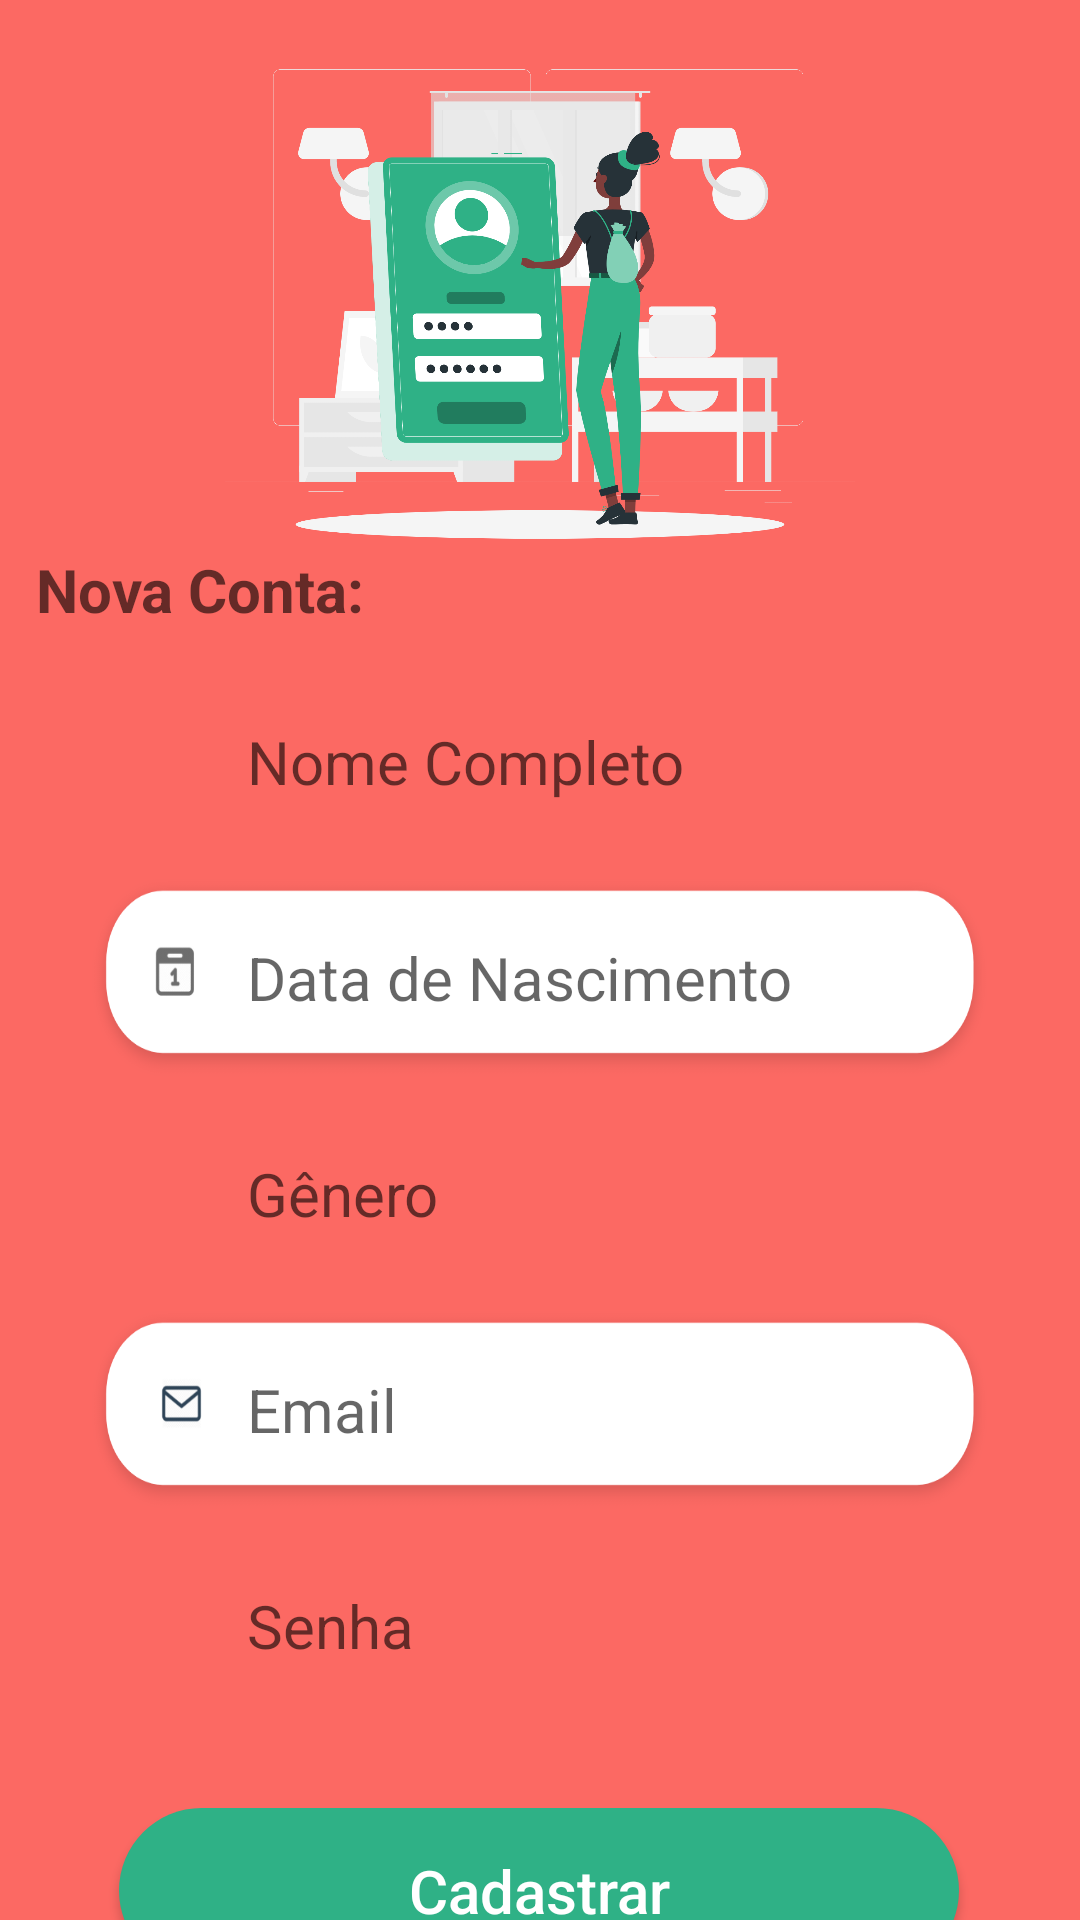

Here is an Android app screen rendered from its layout file. Give the layout XML and the strings, colors and styles it references.
<!-- AndroidManifest.xml: application theme AppTheme -->
<!-- res/layout/activity_register.xml -->
<?xml version="1.0" encoding="utf-8"?>
<androidx.constraintlayout.widget.ConstraintLayout xmlns:android="http://schemas.android.com/apk/res/android"
    xmlns:app="http://schemas.android.com/apk/res-auto"
    xmlns:tools="http://schemas.android.com/tools"
    android:layout_width="match_parent"
    android:layout_height="match_parent"
    android:background="#FC6963"
    tools:context=".RegisterActivity">

    <ImageView
        android:id="@+id/ivRegister"
        android:layout_width="210dp"
        android:layout_height="210dp"
        android:src="@drawable/register_screen"
        app:layout_constraintEnd_toEndOf="parent"
        app:layout_constraintStart_toStartOf="parent" />

    <TextView
        android:layout_width="wrap_content"
        android:layout_height="wrap_content"
        android:hint="@string/txt_cadastro_register"
        android:textColor="#312E38"
        android:textSize="20sp"
        android:textStyle="bold"
        android:layout_marginLeft="12dp"
        app:layout_constraintStart_toStartOf="parent"
        app:layout_constraintBottom_toBottomOf="@+id/ivRegister"/>

    <EditText
        android:id="@+id/etBgEmail"
        android:layout_width="910px"
        android:layout_height="72dp"
        android:layout_marginTop="8dp"
        android:background="@drawable/bg_txt_username"
        android:hint="@string/txt_nome_register"
        android:paddingLeft="54dp"
        android:inputType="text"
        android:textColor="#A6A6A4"
        android:textSize="20sp"
        app:layout_constraintBottom_toBottomOf="parent"
        app:layout_constraintEnd_toEndOf="parent"
        app:layout_constraintStart_toStartOf="parent"
        app:layout_constraintTop_toBottomOf="@+id/ivRegister"
        app:layout_constraintVertical_bias="0.0" />

    <EditText
        android:id="@+id/etBgAniversarioRegister"
        android:layout_width="910px"
        android:layout_height="72dp"
        android:layout_marginStart="8dp"
        android:layout_marginEnd="8dp"
        android:textSize="20sp"
        android:paddingLeft="54dp"
        android:hint="@string/txt_nasc_register"
        android:textColor="#A6A6A4"
        android:inputType="date"
        android:background="@drawable/bg_txt_date"
        app:layout_constraintEnd_toEndOf="parent"
        app:layout_constraintStart_toStartOf="parent"
        app:layout_constraintTop_toBottomOf="@+id/etBgEmail"/>

    <EditText
        android:id="@+id/etBgSexoRegister"
        android:layout_width="910px"
        android:layout_height="72dp"
        android:layout_marginStart="8dp"
        android:layout_marginEnd="8dp"
        android:textSize="20sp"
        android:paddingLeft="54dp"
        android:hint="@string/txt_sexo_register"
        android:textColor="#A6A6A4"
        android:inputType="textAutoComplete"
        android:background="@drawable/bg_txt_username"
        app:layout_constraintEnd_toEndOf="parent"
        app:layout_constraintStart_toStartOf="parent"
        app:layout_constraintTop_toBottomOf="@+id/etBgAniversarioRegister"/>

    <EditText
        android:id="@+id/etBgEmailRegister"
        android:layout_width="910px"
        android:layout_height="72dp"
        android:layout_marginStart="8dp"
        android:layout_marginEnd="8dp"
        android:textSize="20sp"
        android:paddingLeft="54dp"
        android:hint="@string/txt_email_login"
        android:textColor="#A6A6A4"
        android:inputType="textEmailAddress"
        android:background="@drawable/bg_txt_email"
        app:layout_constraintEnd_toEndOf="parent"
        app:layout_constraintStart_toStartOf="parent"
        app:layout_constraintTop_toBottomOf="@+id/etBgSexoRegister"/>

    <EditText
        android:id="@+id/etBgPasswordRegister"
        android:layout_width="910px"
        android:layout_height="72dp"
        android:layout_marginStart="8dp"
        android:layout_marginEnd="8dp"
        android:textSize="20sp"
        android:paddingLeft="54dp"
        android:hint="@string/txt_senha_login"
        android:textColor="#A6A6A4"
        android:inputType="textPassword"
        android:background="@drawable/bg_txt_password"
        app:layout_constraintEnd_toEndOf="parent"
        app:layout_constraintStart_toStartOf="parent"
        app:layout_constraintTop_toBottomOf="@+id/etBgEmailRegister"/>

    <EditText
        android:id="@+id/etBgConfirmPassword"
        android:layout_width="910px"
        android:layout_height="72dp"
        android:layout_marginStart="8dp"
        android:layout_marginEnd="8dp"
        android:textSize="20sp"
        android:paddingLeft="54dp"
        android:hint="@string/txt_confirma_senha_register"
        android:textColor="#A6A6A4"
        android:inputType="textPassword"
        android:background="@drawable/bg_txt_password"
        app:layout_constraintEnd_toEndOf="parent"
        app:layout_constraintStart_toStartOf="parent"
        app:layout_constraintTop_toBottomOf="@+id/etBgPasswordRegister" />

    <Button
        android:id="@+id/btnRegister"
        android:layout_width="280dp"
        android:layout_height="55dp"
        android:layout_marginBottom="30dp"
        android:layout_marginStart="8dp"
        android:layout_marginEnd="8dp"
        android:text="@string/txt_btn_cadastro_register"
        android:textAllCaps="false"
        android:textColor="#FFF"
        android:textSize="20sp"
        android:background="@drawable/shape_login_buttom_custom"
        app:layout_constraintBottom_toBottomOf="parent"
        app:layout_constraintEnd_toEndOf="parent"
        app:layout_constraintStart_toStartOf="parent"
        app:layout_constraintHorizontal_bias="0.495"
        app:layout_constraintTop_toBottomOf="@+id/etBgConfirmPassword"
        android:onClick="cadastroPaciente"
        />
</androidx.constraintlayout.widget.ConstraintLayout>
<!-- resources referenced by this layout -->
<resources>
  <!-- drawable bg_txt_date: png bitmap (drawable-v24, 24115 bytes) -->
  <!-- drawable bg_txt_email: png bitmap (drawable-v24, 26594 bytes) -->
  <!-- drawable register_screen: png bitmap (drawable-v24, 291716 bytes) -->
  <!-- drawable shape_login_buttom_custom (drawable) -->
  <?xml version="1.0" encoding="utf-8"?>
  <shape xmlns:android="http://schemas.android.com/apk/res/android">
      <solid android:color="#2FB186" />
      <corners android:radius="200dp" />
  </shape>
  <string name="txt_btn_cadastro_register">Cadastrar</string>
  <string name="txt_cadastro_register">Nova Conta:</string>
  <string name="txt_confirma_senha_register">Confirmar Senha</string>
  <string name="txt_email_login">Email</string>
  <string name="txt_nasc_register">Data de Nascimento</string>
  <string name="txt_nome_register">Nome Completo</string>
  <string name="txt_senha_login">Senha</string>
  <string name="txt_sexo_register">Gênero</string>
  <style name="AppTheme" parent="Theme.AppCompat.Light.NoActionBar">
          
          <item name="colorPrimary">@color/colorPrimary</item>
          <item name="colorPrimaryDark">@color/colorPrimaryDark</item>
          <item name="colorAccent">@color/colorAccent</item>
      </style>
  <color name="colorPrimary">#6200EE</color>
  <color name="colorPrimaryDark">#3700B3</color>
  <color name="colorAccent">#03DAC5</color>
</resources>
